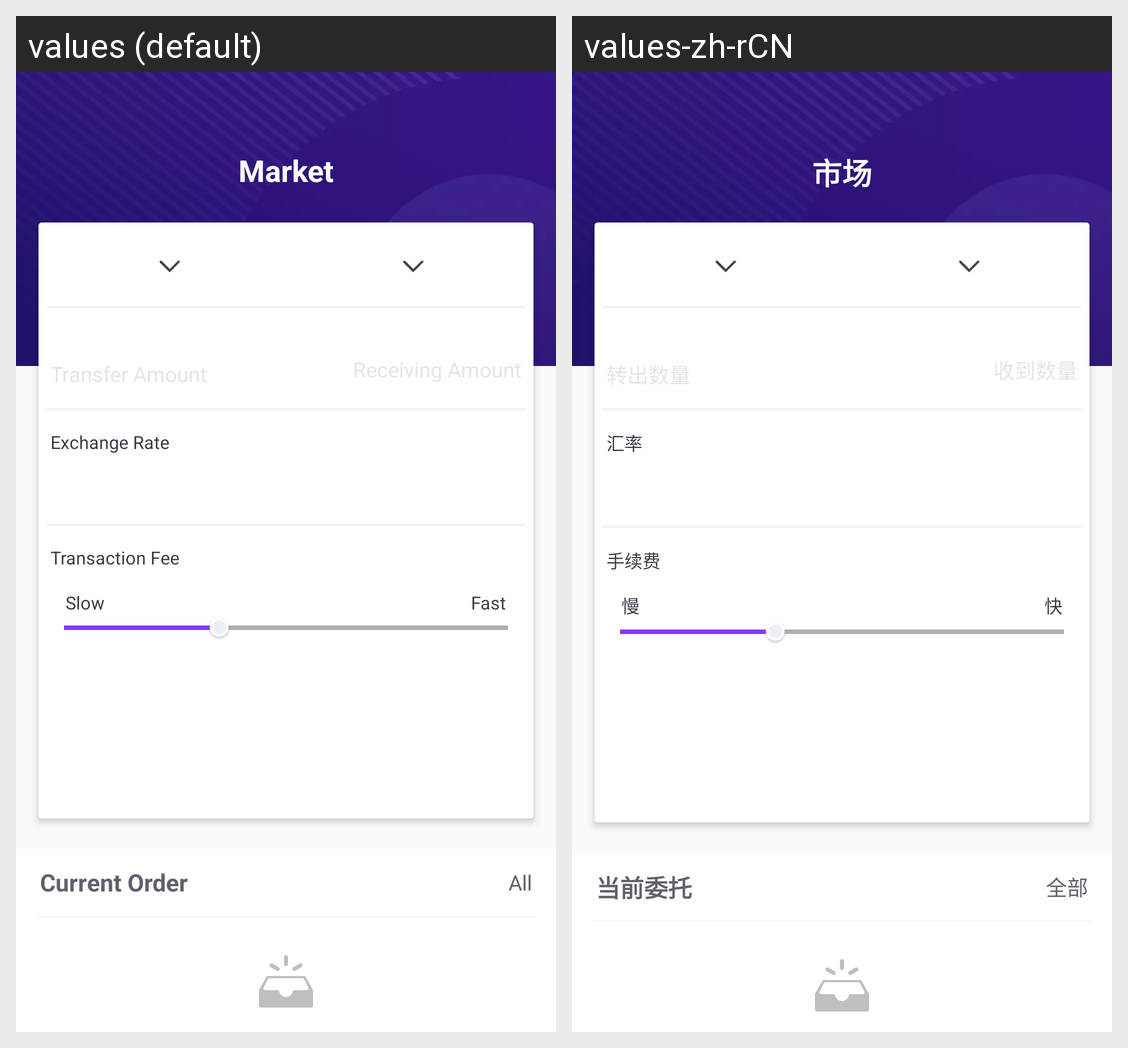

This grid shows one Android layout under two languages. Give, for every string resource on the screen, its name, the default text and each shown locale's text.
Android screen res/layout/fragment_quotes_content.xml rendered under 2 locales, left to right: values (default), values-zh-rCN. Device: Nexus 5 (rendered at 1080×1920; each locale shown at half size, 540×960, under a caption strip naming it); theme AppTheme.
Strings drawn on this screen, with the default value and each locale's value (text and hints the layout hard-codes, and strings that could not be matched under every locale, appear in the picture but are not listed):

title_market
  values: Market
  values-zh-rCN: 市场

hint_parities
  values: Exchange Rate
  values-zh-rCN: 汇率

hint_fee
  values: Transaction Fee
  values-zh-rCN: 手续费

hint_slow
  values: Slow
  values-zh-rCN: 慢

hint_fast
  values: Fast
  values-zh-rCN: 快

label_me_order_entrust
  values: Current Order
  values-zh-rCN: 当前委托

label_all
  values: All
  values-zh-rCN: 全部

label_market
  values: Market
  values-zh-rCN: 市场
